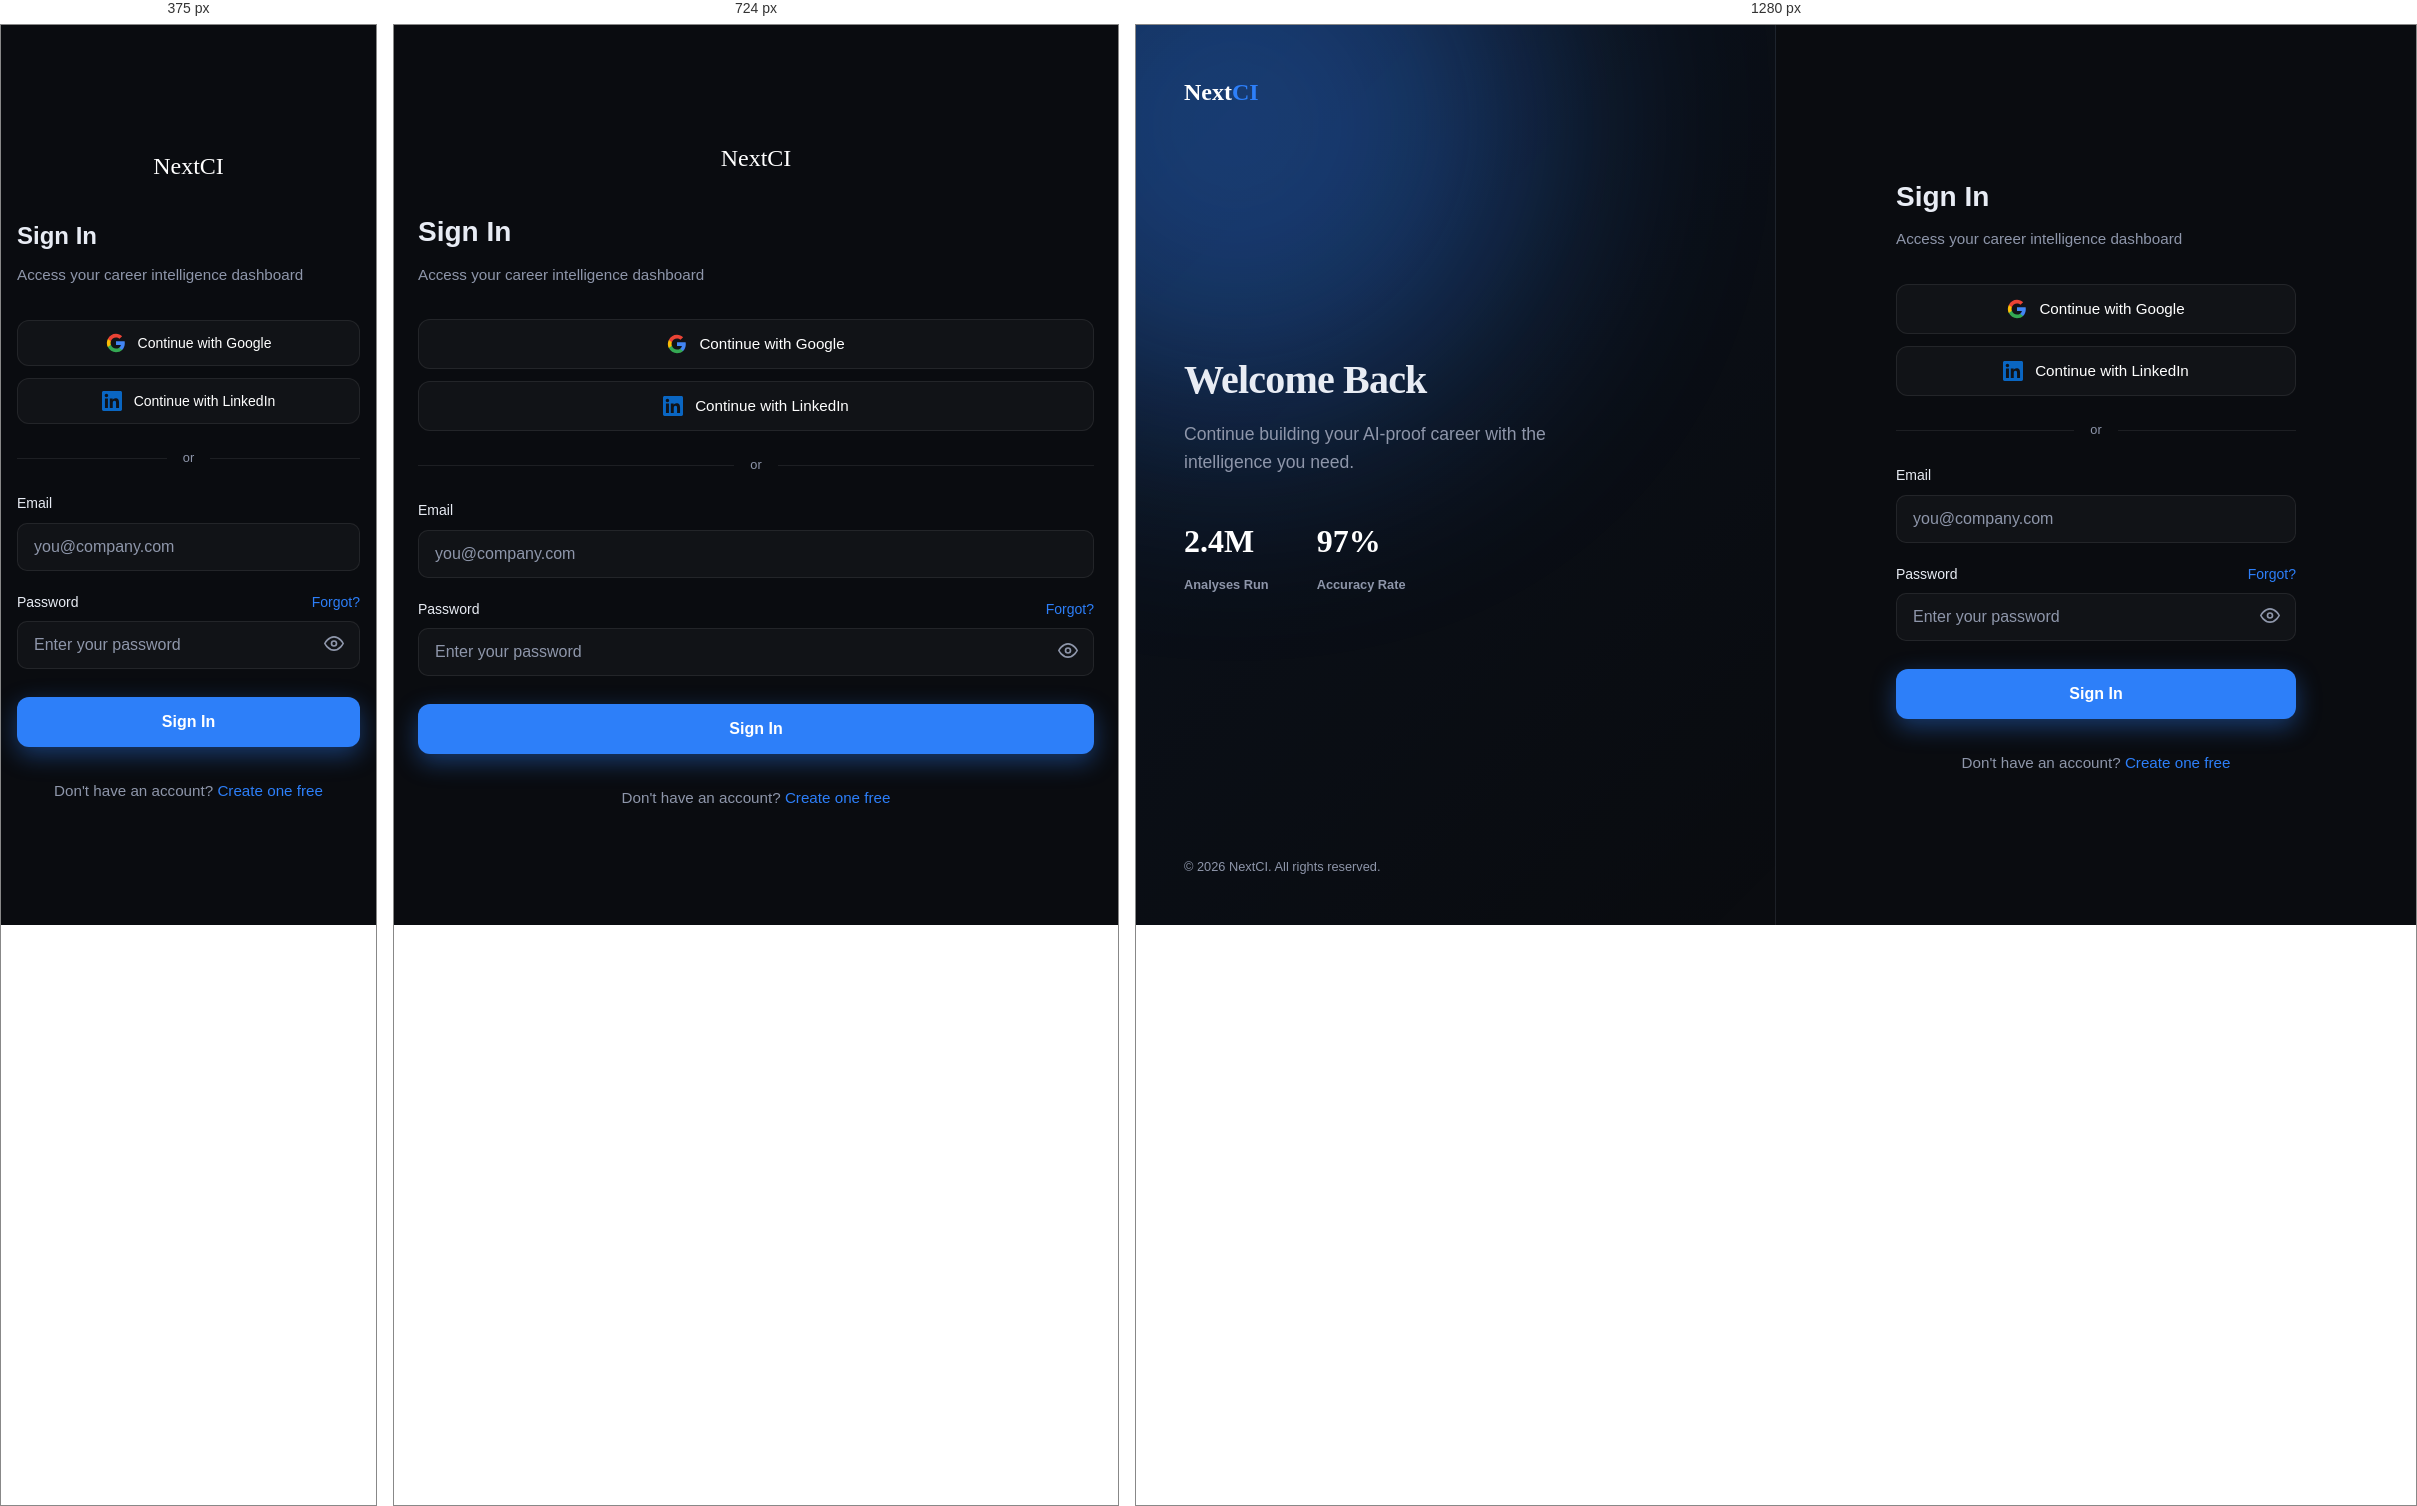
Rendered at 375 px, 724 px and 1280 px, left to right.

<!-- file: login.html -->
<!DOCTYPE html>
<html lang="en">

<head>
    <meta charset="UTF-8">
    <meta name="viewport" content="width=device-width, initial-scale=1.0">
    <title>Sign In | NextCI</title>
    <meta name="description" content="Sign in to your NextCI account to access your career intelligence dashboard.">
    <link rel="stylesheet" href="./src/style.css">
    <link rel="stylesheet" href="./src/auth.css">
</head>

<body class="auth-page">

    <!-- Background Effects -->
    <div class="auth-bg">
        <div class="glow glow-1"></div>
        <div class="glow glow-2"></div>
    </div>

    <main class="auth-container">
        <!-- Left: Branding Panel -->
        <div class="auth-branding">
            <a href="/" class="logo display-font">Next<span>CI</span></a>

            <div class="branding-content">
                <h1>Welcome Back</h1>
                <p>Continue building your AI-proof career with the intelligence you need.</p>

                <div class="stats-mini">
                    <div class="stat-mini">
                        <span class="stat-value">2.4M</span>
                        <span class="stat-label">Analyses Run</span>
                    </div>
                    <div class="stat-mini">
                        <span class="stat-value">97%</span>
                        <span class="stat-label">Accuracy Rate</span>
                    </div>
                </div>
            </div>

            <div class="branding-footer">
                <p>&copy; 2026 NextCI. All rights reserved.</p>
            </div>
        </div>

        <!-- Right: Login Form -->
        <div class="auth-form-panel">
            <div class="form-wrapper">
                <div class="form-header">
                    <h2>Sign In</h2>
                    <p>Access your career intelligence dashboard</p>
                </div>

                <!-- Social Login -->
                <div class="social-login">
                    <button class="btn btn-social" type="button">
                        <svg viewBox="0 0 24 24" class="google-icon">
                            <path fill="#4285F4"
                                d="M22.56 12.25c0-.78-.07-1.53-.2-2.25H12v4.26h5.92c-.26 1.37-1.04 2.53-2.21 3.31v2.77h3.57c2.08-1.92 3.28-4.74 3.28-8.09z" />
                            <path fill="#34A853"
                                d="M12 23c2.97 0 5.46-.98 7.28-2.66l-3.57-2.77c-.98.66-2.23 1.06-3.71 1.06-2.86 0-5.29-1.93-6.16-4.53H2.18v2.84C3.99 20.53 7.7 23 12 23z" />
                            <path fill="#FBBC05"
                                d="M5.84 14.09c-.22-.66-.35-1.36-.35-2.09s.13-1.43.35-2.09V7.07H2.18C1.43 8.55 1 10.22 1 12s.43 3.45 1.18 4.93l2.85-2.22.81-.62z" />
                            <path fill="#EA4335"
                                d="M12 5.38c1.62 0 3.06.56 4.21 1.64l3.15-3.15C17.45 2.09 14.97 1 12 1 7.7 1 3.99 3.47 2.18 7.07l3.66 2.84c.87-2.6 3.3-4.53 6.16-4.53z" />
                        </svg>
                        Continue with Google
                    </button>

                    <button class="btn btn-social" type="button">
                        <svg viewBox="0 0 24 24" fill="currentColor" class="linkedin-icon">
                            <path
                                d="M20.447 20.452h-3.554v-5.569c0-1.328-.027-3.037-1.852-3.037-1.853 0-2.136 1.445-2.136 2.939v5.667H9.351V9h3.414v1.561h.046c.477-.9 1.637-1.85 3.37-1.85 3.601 0 4.267 2.37 4.267 5.455v6.286zM5.337 7.433c-1.144 0-2.063-.926-2.063-2.065 0-1.138.92-2.063 2.063-2.063 1.14 0 2.064.925 2.064 2.063 0 1.139-.925 2.065-2.064 2.065zm1.782 13.019H3.555V9h3.564v11.452zM22.225 0H1.771C.792 0 0 .774 0 1.729v20.542C0 23.227.792 24 1.771 24h20.451C23.2 24 24 23.227 24 22.271V1.729C24 .774 23.2 0 22.222 0h.003z" />
                        </svg>
                        Continue with LinkedIn
                    </button>
                </div>

                <div class="divider">
                    <span>or</span>
                </div>

                <!-- Email Form -->
                <form class="auth-form" id="loginForm">
                    <div class="form-group">
                        <label for="email">Email</label>
                        <input type="email" id="email" name="email" placeholder="you@company.com" required>
                    </div>

                    <div class="form-group">
                        <label for="password">
                            Password
                            <a href="/forgot-password.html" class="forgot-link">Forgot?</a>
                        </label>
                        <div class="password-input">
                            <input type="password" id="password" name="password" placeholder="Enter your password"
                                required>
                            <button type="button" class="toggle-password" aria-label="Show password">
                                <svg viewBox="0 0 24 24" fill="none" stroke="currentColor" stroke-width="2">
                                    <path d="M1 12s4-8 11-8 11 8 11 8-4 8-11 8-11-8-11-8z" />
                                    <circle cx="12" cy="12" r="3" />
                                </svg>
                            </button>
                        </div>
                    </div>

                    <button type="submit" class="btn btn-primary btn-full">
                        Sign In
                    </button>
                </form>

                <p class="switch-auth">
                    Don't have an account? <a href="/signup.html">Create one free</a>
                </p>
            </div>
        </div>
    </main>

    <script>
        // Password visibility toggle
        document.querySelector('.toggle-password')?.addEventListener('click', function () {
            const input = document.getElementById('password');
            const type = input.type === 'password' ? 'text' : 'password';
            input.type = type;
            this.classList.toggle('visible');
        });

        // Form submission
        document.getElementById('loginForm')?.addEventListener('submit', function (e) {
            e.preventDefault();

            const btn = this.querySelector('button[type="submit"]');
            btn.textContent = 'Signing in...';
            btn.disabled = true;

            // Simulate API call
            setTimeout(() => {
                window.location.href = '/dashboard.html';
            }, 1000);
        });
    </script>
</body>

</html>

/* @media block from auth.css */
@media (max-width: 968px) {
    .auth-container {
        grid-template-columns: 1fr;
    }

    .auth-branding {
        display: none;
    }

    .auth-form-panel {
        min-height: 100vh;
        padding: 2rem 1.5rem;
    }

    .form-wrapper {
        max-width: 100%;
    }

    /* Show logo on mobile */
    .form-wrapper::before {
        content: 'NextCI';
        display: block;
        font-family: var(--font-display);
        font-size: 1.5rem;
        color: #fff;
        margin-bottom: 2rem;
        text-align: center;
    }
}

/* @media block from auth.css */
@media (max-width: 480px) {
    .auth-form-panel {
        padding: 1.5rem 1rem;
    }

    .form-header h2 {
        font-size: 1.5rem;
    }

    .btn-social {
        padding: 0.75rem 1rem;
        font-size: 0.875rem;
    }
}